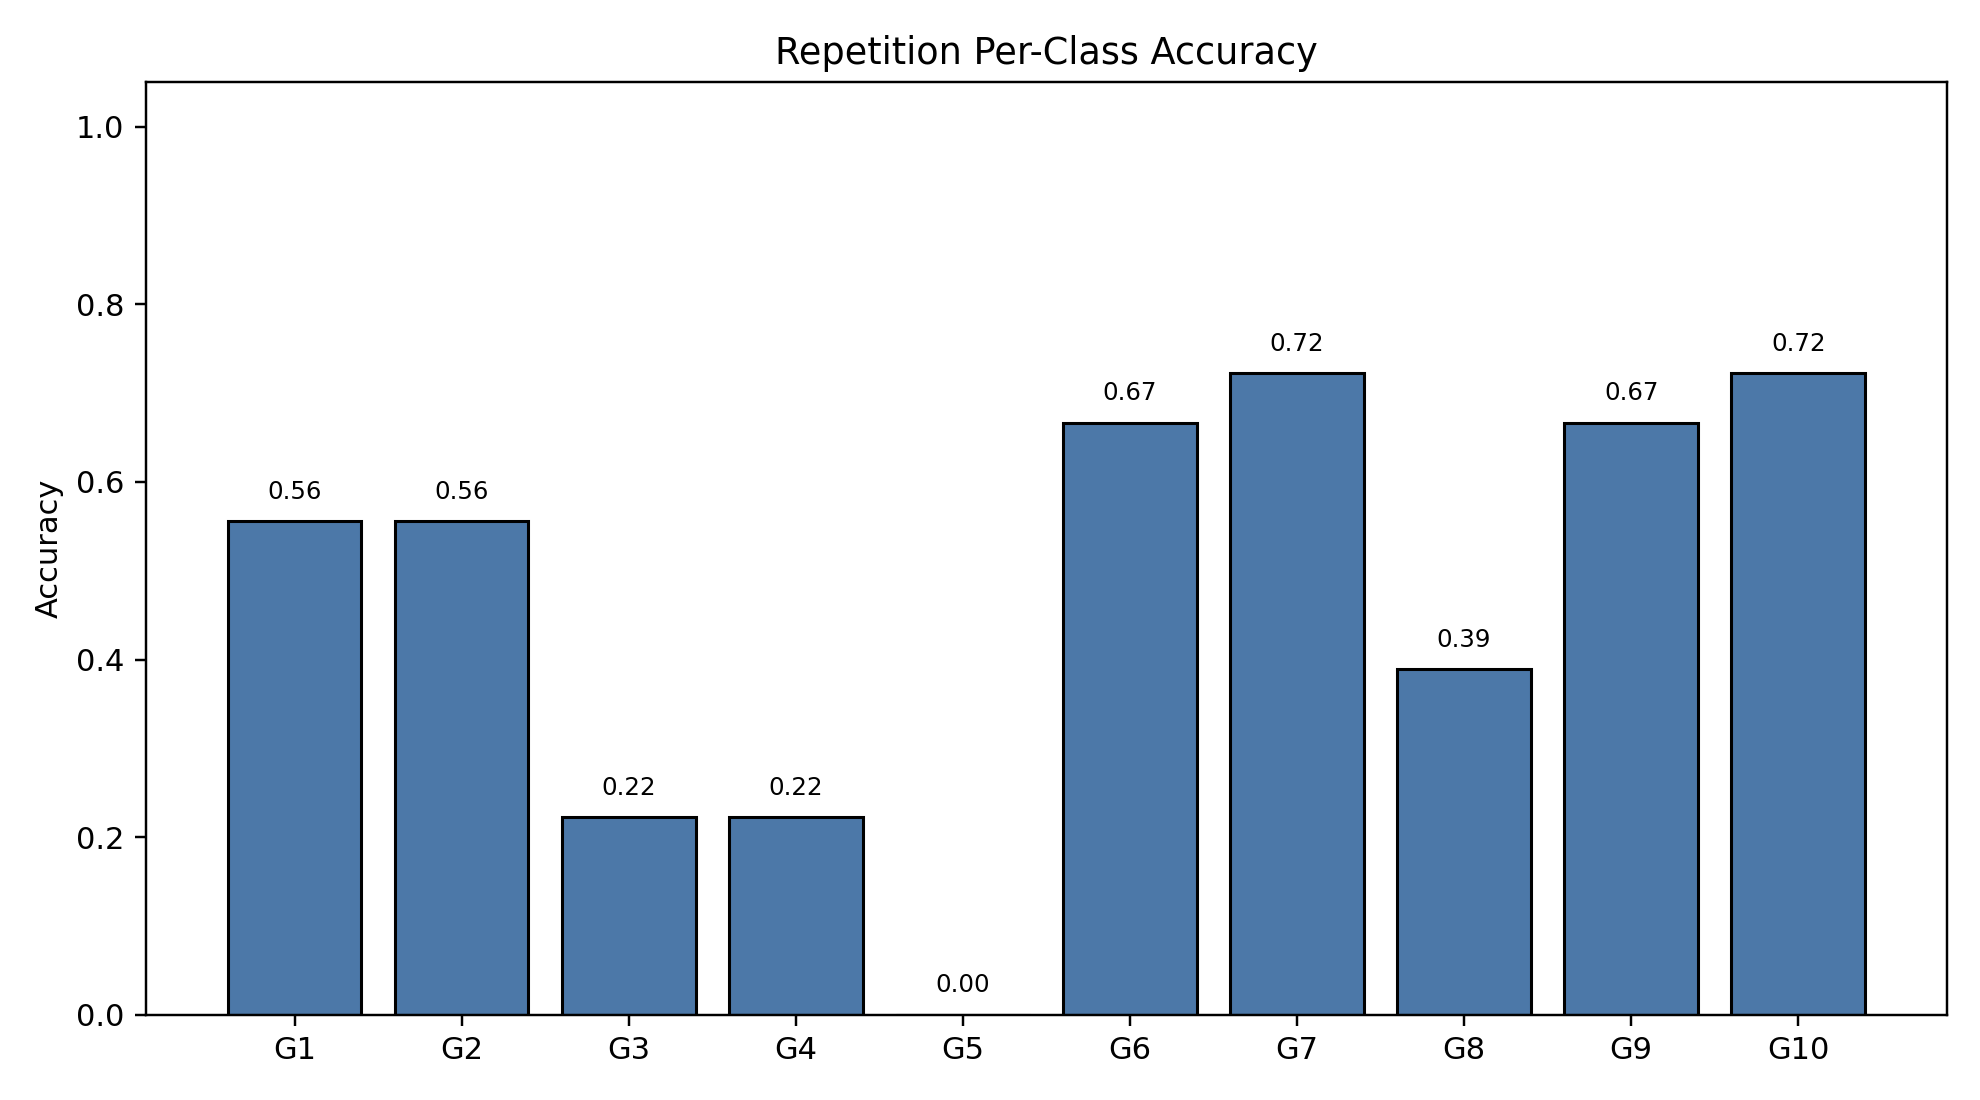

Data behind this chart, as committed beside it:
class_index, gesture_id, support, correct, accuracy
0, 1, 18, 10, 0.5556
1, 2, 18, 10, 0.5556
2, 3, 18, 4, 0.2222
3, 4, 18, 4, 0.2222
4, 5, 18, 0, 0.0
5, 6, 18, 12, 0.6667
6, 7, 18, 13, 0.7222
7, 8, 18, 7, 0.3889
8, 9, 18, 12, 0.6667
9, 10, 18, 13, 0.7222
